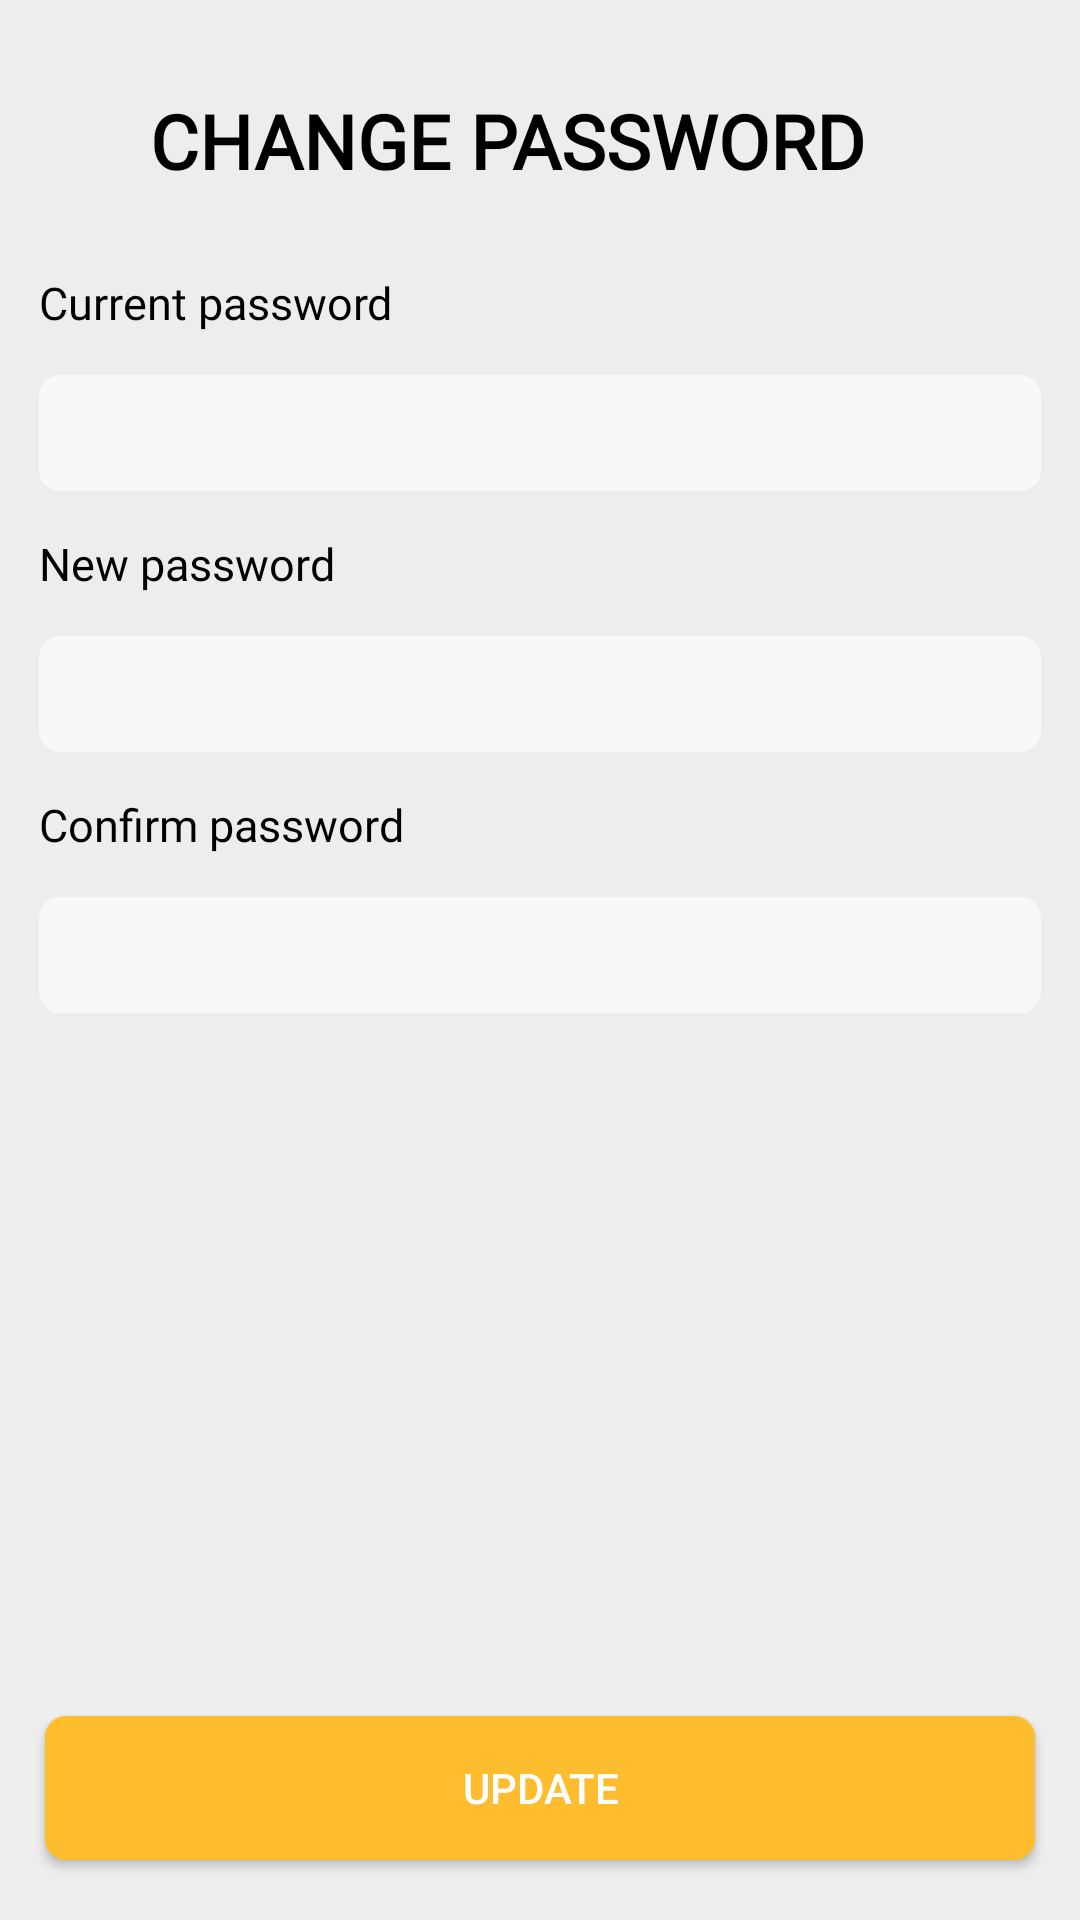

This screen was rendered from an Android layout file. Write that file and the resources it references.
<!-- AndroidManifest.xml: application theme Theme.OrderFood -->
<!-- res/layout/activity_profile_fragment_change_password.xml -->
<?xml version="1.0" encoding="utf-8"?>
<LinearLayout xmlns:android="http://schemas.android.com/apk/res/android"
    android:layout_width="match_parent"
    android:layout_height="match_parent"
    android:background="@color/grey_background"
    android:orientation="vertical"
    android:paddingHorizontal="@dimen/dp5"
    android:paddingVertical="@dimen/dp10">

    <LinearLayout
        android:layout_width="match_parent"
        android:layout_height="wrap_content"
        android:gravity="center"
        android:orientation="horizontal">

        <ImageView
            android:id="@+id/fragment_change_password_ivBack"
            android:layout_width="@dimen/dp30"
            android:layout_height="@dimen/dp30"
            android:layout_marginStart="@dimen/dp15"
            android:padding="@dimen/dp4"
            android:src="@drawable/ic_back"
            android:tint="@color/black" />

        <TextView
            style="@style/TextStylePersonal"
            android:layout_width="0dp"
            android:layout_height="wrap_content"
            android:layout_weight="1"
            android:paddingVertical="20dp"
            android:text="@string/personal_change_password" />
    </LinearLayout>

    <LinearLayout
        android:layout_width="match_parent"
        android:layout_height="wrap_content"
        android:layout_weight="1"
        android:orientation="vertical">

        <TextView
            style="@style/TextStylePersonalChangePass"
            android:layout_width="match_parent"
            android:layout_height="wrap_content"
            android:layout_marginHorizontal="@dimen/dp8"
            android:layout_marginVertical="@dimen/dp7"
            android:text="@string/change_password_password_recent" />

        <EditText
            android:id="@+id/fragment_change_password_etPasswordRecent"
            style="@style/EditTextStyle"
            android:layout_width="match_parent"
            android:layout_height="wrap_content"
            android:layout_marginHorizontal="@dimen/dp8"
            android:layout_marginVertical="@dimen/dp7"
            android:background="@drawable/background_edit_text"
            android:inputType="textPassword"
            android:paddingHorizontal="@dimen/dp5"
            android:paddingVertical="@dimen/dp8" />

        <TextView
            style="@style/TextStylePersonalChangePass"
            android:layout_width="match_parent"
            android:layout_height="wrap_content"
            android:layout_marginHorizontal="@dimen/dp8"
            android:layout_marginVertical="@dimen/dp7"
            android:text="@string/change_password_new_password" />

        <EditText
            android:id="@+id/fragment_change_password_etNewPassword"
            style="@style/EditTextStyle"
            android:layout_width="match_parent"
            android:layout_height="wrap_content"
            android:layout_marginHorizontal="@dimen/dp8"
            android:layout_marginVertical="@dimen/dp7"
            android:background="@drawable/background_edit_text"
            android:inputType="textPassword"
            android:paddingHorizontal="@dimen/dp5"
            android:paddingVertical="@dimen/dp8" />

        <TextView
            android:id="@+id/fragment_change_password_tvCheckPassword"
            style="@style/TextStyleLoginError"
            android:layout_width="wrap_content"
            android:layout_height="wrap_content"
            android:layout_gravity="center_horizontal"
            android:layout_marginTop="5dp"
            android:padding="3dp"
            android:text="@string/sign_in_password_invalid"
            android:visibility="gone" />

        <TextView
            style="@style/TextStylePersonalChangePass"
            android:layout_width="match_parent"
            android:layout_height="wrap_content"
            android:layout_marginHorizontal="@dimen/dp8"
            android:layout_marginVertical="@dimen/dp7"
            android:text="@string/change_password_confirm_password" />

        <EditText
            android:id="@+id/fragment_change_password_etConfirmPassword"
            style="@style/EditTextStyle"
            android:layout_width="match_parent"
            android:layout_height="wrap_content"
            android:layout_marginHorizontal="@dimen/dp8"
            android:layout_marginVertical="@dimen/dp7"
            android:background="@drawable/background_edit_text"
            android:inputType="textPassword"
            android:paddingHorizontal="@dimen/dp5"
            android:paddingVertical="@dimen/dp8" />


        <TextView
            android:id="@+id/fragment_change_password_tvNotMatch"
            style="@style/TextStyleLoginError"
            android:layout_width="wrap_content"
            android:layout_height="wrap_content"
            android:layout_gravity="center_horizontal"
            android:layout_marginTop="5dp"
            android:padding="3dp"
            android:text="@string/sign_up_not_match"
            android:visibility="gone" />

        <TextView
            android:id="@+id/fragment_change_password_tvNotification"
            style="@style/TextStyleNotification"
            android:layout_width="match_parent"
            android:layout_height="wrap_content"
            android:layout_margin="@dimen/dp3"
            android:gravity="center" />
    </LinearLayout>

    <androidx.appcompat.widget.AppCompatButton
        android:id="@+id/fragment_change_password_btnUpdate"
        android:layout_width="match_parent"
        android:layout_height="wrap_content"
        android:layout_margin="@dimen/dp10"
        android:background="@drawable/background_button"
        android:text="@string/profile_update" />
</LinearLayout>
<!-- resources referenced by this layout -->
<resources>
  <color name="black">#FF000000</color>
  <color name="grey_background">#EDEDED</color>
  <dimen name="dp10">10dp</dimen>
  <dimen name="dp15">15dp</dimen>
  <dimen name="dp3">3dp</dimen>
  <dimen name="dp30">30dp</dimen>
  <dimen name="dp4">4dp</dimen>
  <dimen name="dp5">5dp</dimen>
  <dimen name="dp7">7dp</dimen>
  <dimen name="dp8">8dp</dimen>
  <!-- drawable background_button (drawable) -->
  <?xml version="1.0" encoding="utf-8"?>
  <shape xmlns:android="http://schemas.android.com/apk/res/android">
      <solid android:color="@color/yellow_button"/>
      <corners android:radius="7dp"/>
  </shape>
  <!-- drawable background_edit_text (drawable) -->
  <?xml version="1.0" encoding="utf-8"?>
  <shape xmlns:android="http://schemas.android.com/apk/res/android">
  
      <solid android:color="@color/grey_light"/>
      <corners android:radius="7dp"/>
  </shape>
  <string name="change_password_confirm_password">Confirm password</string>
      //Activity Profile --- fragment update address
  <string name="change_password_new_password">New password</string>
  <string name="change_password_password_recent">Current password</string>
  <string name="personal_change_password">Change password</string>
  <string name="profile_update">Update</string>
  <string name="sign_in_password_invalid">Password with 8 to 30 characters, at least 1 letter and 1 number</string>
  <string name="sign_up_not_match">Confirmation password does not match</string>
  
      //Activity Main --- fragment detail food
  <style name="EditTextStyle">
          <item name="android:textColor">@color/black</item>
          <item name="android:textSize">17sp</item>
          <item name="android:fontFamily">@font/lato_regular</item>
      </style>
  <style name="TextStyleLoginError">
          <item name="android:textColor">@color/red</item>
          <item name="android:textSize">12sp</item>
          <item name="android:fontFamily">@font/lato_regular</item>
      </style>
  <style name="TextStyleNotification">
          <item name="android:textColor">@color/red</item>
          <item name="android:textSize">13sp</item>
          <item name="android:fontFamily">@font/lato_regular</item>
      </style>
  <style name="TextStylePersonal">
          <item name="android:textColor">@color/black</item>
          <item name="android:textSize">25sp</item>
          <item name="android:textAllCaps">true</item>
          <item name="android:textStyle">bold</item>
          <item name="android:fontFamily">@font/lato_bold</item>
      </style>
  <style name="TextStylePersonalChangePass">
          <item name="android:textColor">@color/black</item>
          <item name="android:textSize">@dimen/sp15</item>
          <item name="android:fontFamily">@font/lato_regular</item>
      </style>
  <style name="Theme.OrderFood" parent="Theme.MaterialComponents.NoActionBar">
          
          <item name="colorPrimary">@color/yellow</item>
          <item name="colorPrimaryVariant">@color/yellow_bar</item>
          <item name="colorOnPrimary">@color/white</item>
          
          <item name="colorSecondary">@color/yellow_bar</item>
          <item name="colorSecondaryVariant">@color/yellow_bar</item>
          <item name="colorOnSecondary">@color/black</item>
          
          <item name="android:statusBarColor" tools:targetApi="l">?attr/colorPrimaryVariant</item>
          
      </style>
  <color name="yellow_button">#febd2f</color>
  <color name="grey_light">#f8f8f8</color>
  <color name="red">#D51212</color>
  <dimen name="sp15">15sp</dimen>
  <color name="yellow">#F1C00D</color>
  <color name="yellow_bar">#f1a500</color>
  <color name="white">#FFFFFFFF</color>
</resources>
